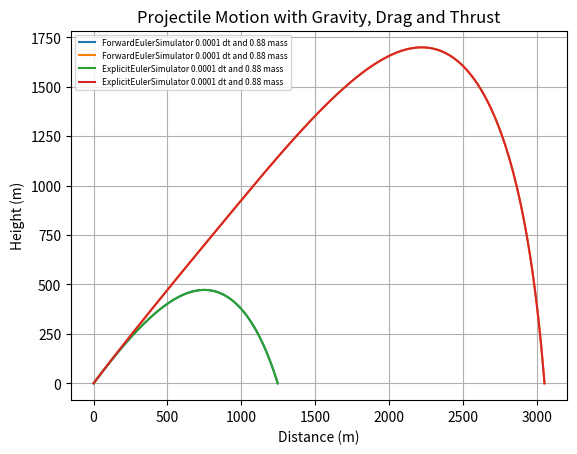

This figure's Python source:
# Coding assignment TNO:PPAM:
# To be found at: https://github.com/fatvdbergdotus/tno-simulation/
# (c) 2026 Freek van den Berg

from dataclasses import dataclass
from abc import ABC, abstractmethod
from typing import Callable
import math
import matplotlib.pyplot as plt

@dataclass(frozen=True)
class Projectile:
    radius: float = 0.03                            # m
    density: float = 7800.0                         # kg/m^3
    initial_velocity: float = 200.0                 # m/s
    launch_angle_rad: float = math.radians(45.0)    # radians

@dataclass(frozen=True)
class Environment:
    gravity: float = 9.81                # m/s^2
    air_density: float = 1.225           # kg/m^3
    drag_coefficient: float = 0.47       # dimensionless

@dataclass
class State:
    """Represent the state of the projectile at a given point in time.

    Attributes:
        t: Time in seconds.
        x: Horizontal position in meters.
        y: Vertical position in meters.
        vx: Horizontal velocity in meters per second.
        vy: Vertical velocity in meters per second.
    """

    t: float
    x: float
    y: float
    vx: float
    vy: float

# Create the default projectile and environment used by the simulation.
PROJECTILE = Projectile()
ENVIRONMENT = Environment()

# Global constants
VOLUME: float = (4 / 3) * math.pi * PROJECTILE.radius**3                        # m^3
MASS: float = VOLUME * PROJECTILE.density                                       # kg
FRONTAL_AREA = math.pi * PROJECTILE.radius**2                                   # m^2
STOP_CONDITION_HIT_GROUND: Callable[[State], bool] = lambda state: state.y < 0  # the simulations stop when the projectile hits the ground
DELTA_T: float = 0.0001                                                         # s


# All force models implement the same calculate() interface.
class Force(ABC):
    """Abstract base class for forces acting on the projectile."""

    @abstractmethod
    def calculate(
        self,
        state: State
    ) -> tuple[float, float]:
        """Calculate the force components at the current state and time.

        Args:
            state: Current state of the projectile.

        Returns:
            A tuple containing the force components (Fx, Fy) in Newtons.
        """
        pass


# Gravity is a constant downward force.
class Gravity(Force):
    """Represent the gravitational force acting on the projectile."""

    def __init__(self, mass: float, g: float = 9.81):
        """Initialize a gravitational force.

        Args:
            mass: Projectile mass in kilograms.
            g: Gravitational acceleration in meters per second squared.
        """
        self.mass = mass
        self.g = g

    def calculate(
        self,
        state: State
    ) -> tuple[float, float]:
        """Calculate the gravitational force.

        Gravity acts in the negative y-direction.

        Args:
            state: Current projectile state.

        Returns:
            A tuple containing the gravitational force (Fx, Fy) in Newtons.
        """
        return 0.0, -self.mass * self.g


# Drag depends on the projectile's current speed and opposes its motion.
class Drag(Force):
    """Represent aerodynamic drag acting opposite to the velocity."""

    def __init__(
        self,
        drag_coefficient: float,
        air_density: float,
        frontal_area: float
    ):
        """Initialize the aerodynamic drag model.

        Args:
            drag_coefficient: Dimensionless aerodynamic drag coefficient.
            air_density: Density of the surrounding air in kg/m^3.
            frontal_area: Frontal area of the projectile in m^2.
        """
        self.drag_coefficient = drag_coefficient
        self.air_density = air_density
        self.frontal_area = frontal_area

    def calculate(
        self,
        state: State
    ) -> tuple[float, float]:
        """Calculate the aerodynamic drag force.

        The drag magnitude is calculated using:

            F_D = 0.5 * C_D * rho * A * v^2

        The resulting force acts in the direction opposite to
        the projectile velocity.

        Args:
            state: Current projectile state.

        Returns:
            A tuple containing the drag force components (Fx, Fy)
            in Newtons.
        """
        v = (state.vx**2 + state.vy**2)**0.5  # Speed is the magnitude of the velocity vector.

        if v == 0:
            return 0.0, 0.0

        drag_force_magnitude = (
            0.5
            * self.drag_coefficient
            * self.air_density
            * self.frontal_area
            * v**2
        )

        drag_force_x = -drag_force_magnitude * (state.vx / v)
        drag_force_y = -drag_force_magnitude * (state.vy / v)

        return drag_force_x, drag_force_y


# Optional thrust force that acts only during the initial part of the flight.
class InitialThrust(Force):
    """Represent a constant thrust applied during the initial flight."""

    def __init__(self, force: float, duration: float, direction: float):
        """Initialize the initial thrust.

        Args:
            force: Thrust magnitude in Newtons.
            duration: Duration of the thrust in seconds.
            direction: Direction of the thrust in radians.
        """
        self.force = force
        self.duration = duration
        self.direction = direction

    def calculate(
        self,
        state: State
    ) -> tuple[float, float]:
        """Calculate the thrust force at the current time.

        The thrust is applied at the initial launch angle while
        the current time is less than the specified duration.

        Args:
            state: Current projectile state.

        Returns:
            A tuple containing the thrust force components (Fx, Fy)
            in Newtons. Returns (0, 0) after the thrust duration.
        """
        if state.t < self.duration:
            return (
                self.force * math.cos(self.direction),
                self.force * math.sin(self.direction)
            )

        return 0.0, 0.0

class CombinedForces(Force):
    def __init__(self, forces):
        self.forces=forces

    def calculate(self, state:State):
        forces = [
            force.calculate(state)
            for force in self.forces
        ]

        total_fx = sum(fx for fx, _ in forces)
        total_fy = sum(fy for _, fy in forces)
        return total_fx, total_fy       

# The simulator contains the common simulation loop; subclasses define the integration method.
class Simulator(ABC):
    """Abstract base class for projectile simulators.

    The simulator maintains a sequence of projectile states and
    repeatedly applies a transition until the stop condition is met.
    """

    def __init__(
        self,
        force: Force,
        dt: float,
        mass: float,
        stop_condition: Callable[[State], bool]
    ):
        """Initialize the simulator.

        Args:
            force: Force acting on the projectile.
            dt: Simulation time step in seconds.
            mass: Projectile mass in kilograms.
            stop_condition: Function that determines when simulation stops.
        """
        self.force = force
        self.dt = dt
        self.mass = mass
        self.stop_condition = stop_condition
        self.states = []

    @abstractmethod
    def transition(self, state: State) -> State:
        """Calculate the next state from the current state.

        Args:
            state: Current projectile state.

        Returns:
            The next projectile state.
        """
        pass

    def get_description(self) -> str:
        """Return a human-readable description of the simulator.

        Returns:
            A string containing the simulator type, forces, time step,
            and projectile mass.
        """
        return (
            f"{type(self).__name__} "
            f"{self.dt} dt and {self.mass:.2f} mass"
        )

    # Repeatedly calculate the next state until the projectile reaches the ground.
    def simulate(self, initial_state: State) -> list[State]:
        """Run the simulation until the stop condition is satisfied.

        Args:
            initial_state: Initial state of the projectile.

        Returns:
            A list containing all states generated during the simulation.
        """
        self.states = [initial_state]
        state = initial_state

        while not self.stop_condition(state):
            state = self.transition(state)
            self.states.append(state)

        return self.states

    def get_states(self) -> list[State]:
        """Return all states generated by the simulation.

        Returns:
            The sequence of projectile states.
        """
        return self.states

    def print_statistics(self) -> None:
        """Print the final state and estimated impact statistics."""
        print(40 * "-")
        print(self.get_description())

        final_state = self.states[-1]

        print(f"Final time: {final_state.t:.2f} s")
        print(
            f"Final position: "
            f"({final_state.x:.2f}, {final_state.y:.2f}) m"
        )
        print(
            f"Final velocity: "
            f"({final_state.vx:.2f}, {final_state.vy:.2f}) m/s"
        )

        # Linear interpolation to estimate the time and position
        # at which the projectile reaches y = 0.
        if len(self.states) >= 2:
            last_state = self.states[-2]
            final_state = self.states[-1]

            fraction = (
                -last_state.y
                / (final_state.y - last_state.y)
            )

            t_hit = (
                last_state.t
                + (final_state.t - last_state.t) * fraction
            )

            x_hit = (
                last_state.x
                + (final_state.x - last_state.x) * fraction
            )

            print(f"Time of impact: {t_hit:.2f} s")
            print(f"Distance traveled: {x_hit:.2f} m")


# Forward Euler uses the current velocity to update position and the current acceleration to update velocity.
class ForwardEulerSimulator(Simulator):
    """Simulator using the standard Forward Euler integration method."""

    def transition(self, state: State) -> State:
        """Calculate the next state using Forward Euler integration.

        Forces are evaluated using the current state. The resulting
        acceleration is then used to update velocity and position.

        Args:
            state: Current projectile state.

        Returns:
            The next projectile state.
        """
        # Evaluate force at the current state and time.
        fx, fy = self.force.calculate(state)
        
        # Newton's second law: acceleration equals total force divided by mass.
        ax = fx / self.mass
        ay = fy / self.mass

        return State(
            state.t + self.dt,
            state.x + state.vx * self.dt,
            state.y + state.vy * self.dt,
            state.vx + ax * self.dt,
            state.vy + ay * self.dt
        )


# Semi-implicit Euler updates velocity first and then uses the new velocity for position.
class ExplicitEulerSimulator(Simulator):
    """Simulator using semi-implicit (symplectic) Euler integration.

    Velocity is updated before position, so the newly calculated
    velocity is used to update the position.
    """

    def transition(self, state: State) -> State:
        """Calculate the next state using semi-implicit Euler.

        Args:
            state: Current projectile state.

        Returns:
            The next projectile state.
        """
        # Evaluate force at the current state and time.
        fx, fy = self.force.calculate(state)
        
        # Newton's second law: acceleration equals total force divided by mass.
        ax = fx / self.mass
        ay = fy / self.mass

        # Newton's second law: acceleration equals total force divided by mass.
        ax = fx / self.mass
        ay = fy / self.mass

        new_vx = state.vx + ax * self.dt
        new_vy = state.vy + ay * self.dt

        return State(
            state.t + self.dt,
            state.x + new_vx * self.dt,
            state.y + new_vy * self.dt,
            new_vx,
            new_vy
        )




# Initial state:
# Projectile starts at (0, 0) with a velocity of 200 m/s
# at an angle of 45 degrees.
initial_state = State(
    0.0,
    0.0,
    0.0,
    PROJECTILE.initial_velocity * math.cos(PROJECTILE.launch_angle_rad),
    PROJECTILE.initial_velocity * math.sin(PROJECTILE.launch_angle_rad)
)


# Instantiate the physical forces used by the different simulation scenarios.
gravity = Gravity(mass=MASS, g=ENVIRONMENT.gravity)

drag = Drag(
    drag_coefficient=ENVIRONMENT.drag_coefficient,
    air_density=ENVIRONMENT.air_density,
    frontal_area=FRONTAL_AREA
)

initial_thrust = InitialThrust(
    force=100.0,
    duration=5.0,
    direction=PROJECTILE.launch_angle_rad
)


# Draw all simulated trajectories so the integration methods can be compared visually.
def plot_results(
    descriptions: list[str],
    statess: list[list[State]]
) -> None:
    """Plot the trajectories of multiple simulations.

    Args:
        descriptions: Labels used in the plot legend.
        statess: Lists of states produced by each simulator.
    """
    for description, states in zip(descriptions, statess):
        plt.plot(
            [state.x for state in states],
            [state.y for state in states],
            label=description
        )

    plt.title("Projectile Motion with Gravity, Drag and Thrust")
    plt.xlabel("Distance (m)")
    plt.ylabel("Height (m)")
    plt.grid()
    plt.legend()
    plt.legend(loc=2, prop={'size': 6})
    plt.savefig("solution.png")
    plt.show()


# Main simulation entry point: create simulators, run them, print statistics, and plot results.
def engine() -> None:
    """Create, run, and compare the projectile simulations."""
    simulators = [
        ForwardEulerSimulator(
            force=CombinedForces([gravity, drag]),
            dt=DELTA_T,
            mass=MASS,
            stop_condition=STOP_CONDITION_HIT_GROUND
        ),

        ForwardEulerSimulator(
            force=CombinedForces([gravity, drag, initial_thrust]),
            dt=DELTA_T,
            mass=MASS,
            stop_condition=STOP_CONDITION_HIT_GROUND
        ),

        ExplicitEulerSimulator(
            force=CombinedForces([gravity, drag]),
            dt=DELTA_T,
            mass=MASS,
            stop_condition=STOP_CONDITION_HIT_GROUND
        ),

        ExplicitEulerSimulator(
            force=CombinedForces([gravity, drag, initial_thrust]),
            dt=DELTA_T,
            mass=MASS,
            stop_condition=STOP_CONDITION_HIT_GROUND
        )
    ]

    statess = []
    descriptions = []

    for simulator in simulators:
        simulator.simulate(initial_state)

        statess.append(simulator.get_states())
        descriptions.append(simulator.get_description())

        simulator.print_statistics()

    plot_results(descriptions, statess)


if __name__ == "__main__":
    engine()
